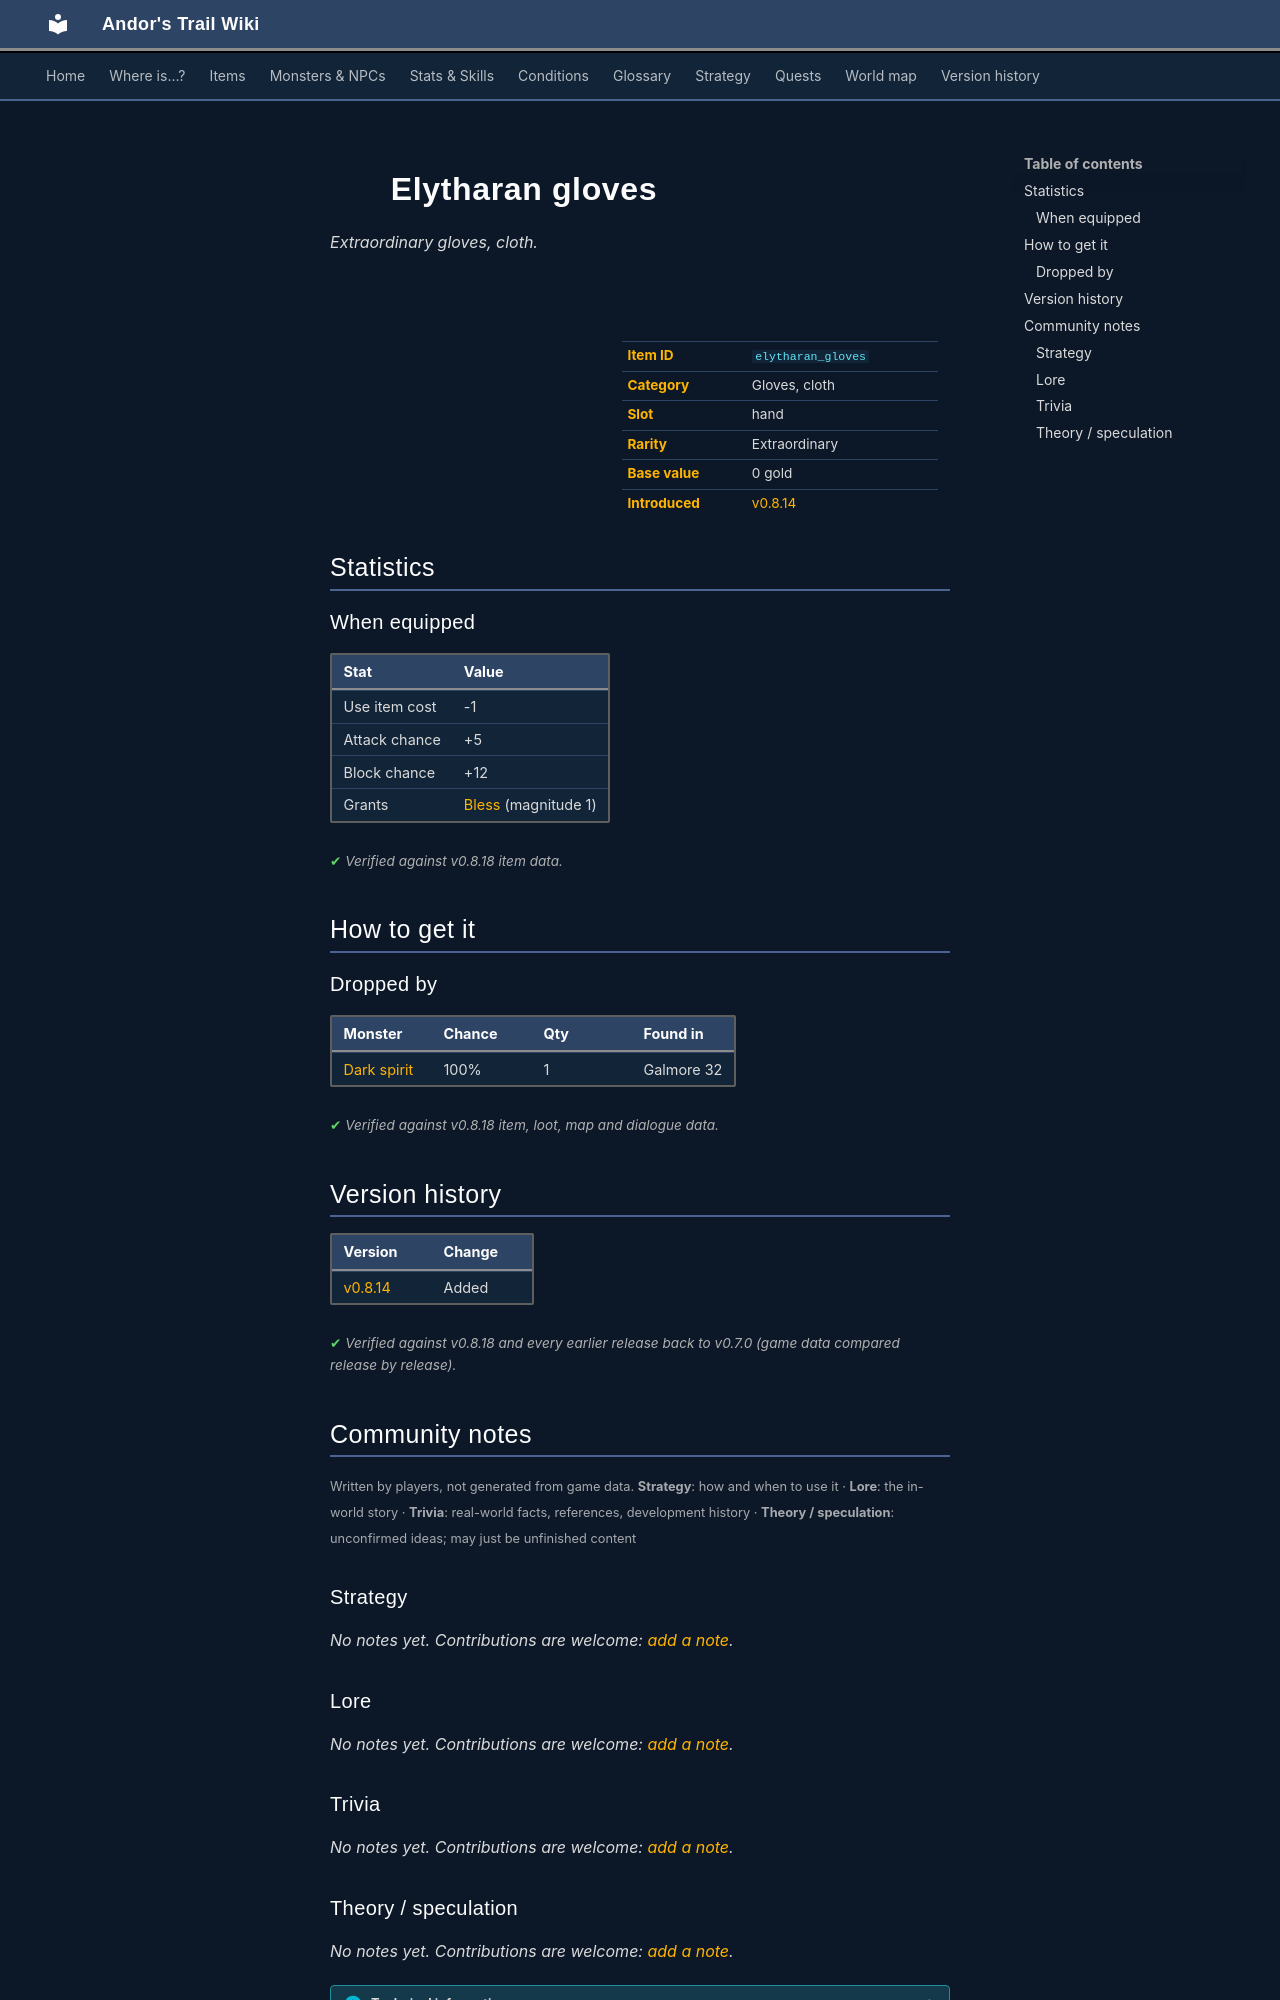

repository: asdfghjkl628/Andor-s-Trail-Wikiiii · page: items/elytharan_gloves/index.html · generator: mkdocs

---
description: "Elytharan gloves is a extraordinary gloves, cloth in Andor's Trail (Use item cost -1, Attack chance +5, Block chance +12, Grants Bless (magnitude 1)). How to get it: monster drops."
---

# ![](../assets/icons/items/items_newb_19.png){ .sprite } Elytharan gloves

*Extraordinary gloves, cloth.*

<div class="infobox" markdown>

<p class="ib-img"><img class="sprite" src="../../assets/icons/items/items_newb_19.png" alt=""></p>

| | |
|---|---|
| **Item ID** | `elytharan_gloves` |
| **Category** | Gloves, cloth |
| **Slot** | hand |
| **Rarity** | Extraordinary |
| **Base value** | 0 gold |
| **Introduced** | [v0.8.14](../versions/0.8.14.md) |

</div>

## Statistics

### When equipped

| Stat | Value |
|---|---|
| Use item cost | -1 |
| Attack chance | +5 |
| Block chance | +12 |
| Grants | [Bless](../conditions/bless.md) (magnitude 1) |

<p class="verified">Verified against v0.8.18 item data.</p>

## How to get it

### Dropped by

| Monster | Chance | Qty | Found in |
|---|---|---|---|
| [Dark spirit](../monsters/crossglen_dark_spirit.md#v-undertell_dark_spirit) | 100% | 1 | Galmore 32 |


<p class="verified">Verified against v0.8.18 item, loot, map and dialogue data.</p>


## Version history

| Version | Change |
|---|---|
| [v0.8.14](../versions/0.8.14.md) | Added |

<p class="verified">Verified against v0.8.18 and every earlier release back to v0.7.0 (game data compared release by release).</p>


## Community notes

<small>Written by players, not generated from game data. **Strategy**: how and when to use it · **Lore**: the in-world story · **Trivia**: real-world facts, references, development history · **Theory / speculation**: unconfirmed ideas; may just be unfinished content</small>

### Strategy

*No notes yet. Contributions are welcome: [add a note](https://github.com/asdfghjkl628/Andor-s-Trail-Wikiiii/new/main/notes/items?filename=elytharan_gloves.md&value=%23%23%20Strategy%0A%0A%3C%21--%20how%20and%20when%20to%20use%20it%20--%3E%0A%0A%23%23%20Lore%0A%0A%3C%21--%20the%20in-world%20story%20--%3E%0A%0A%23%23%20Trivia%0A%0A%3C%21--%20real-world%20facts%2C%20references%2C%20development%20history%20--%3E%0A%0A%23%23%20Theory%20/%20speculation%0A%0A%3C%21--%20unconfirmed%20ideas%3B%20may%20just%20be%20unfinished%20content%20--%3E%0A).*

### Lore

*No notes yet. Contributions are welcome: [add a note](https://github.com/asdfghjkl628/Andor-s-Trail-Wikiiii/new/main/notes/items?filename=elytharan_gloves.md&value=%23%23%20Strategy%0A%0A%3C%21--%20how%20and%20when%20to%20use%20it%20--%3E%0A%0A%23%23%20Lore%0A%0A%3C%21--%20the%20in-world%20story%20--%3E%0A%0A%23%23%20Trivia%0A%0A%3C%21--%20real-world%20facts%2C%20references%2C%20development%20history%20--%3E%0A%0A%23%23%20Theory%20/%20speculation%0A%0A%3C%21--%20unconfirmed%20ideas%3B%20may%20just%20be%20unfinished%20content%20--%3E%0A).*

### Trivia

*No notes yet. Contributions are welcome: [add a note](https://github.com/asdfghjkl628/Andor-s-Trail-Wikiiii/new/main/notes/items?filename=elytharan_gloves.md&value=%23%23%20Strategy%0A%0A%3C%21--%20how%20and%20when%20to%20use%20it%20--%3E%0A%0A%23%23%20Lore%0A%0A%3C%21--%20the%20in-world%20story%20--%3E%0A%0A%23%23%20Trivia%0A%0A%3C%21--%20real-world%20facts%2C%20references%2C%20development%20history%20--%3E%0A%0A%23%23%20Theory%20/%20speculation%0A%0A%3C%21--%20unconfirmed%20ideas%3B%20may%20just%20be%20unfinished%20content%20--%3E%0A).*
